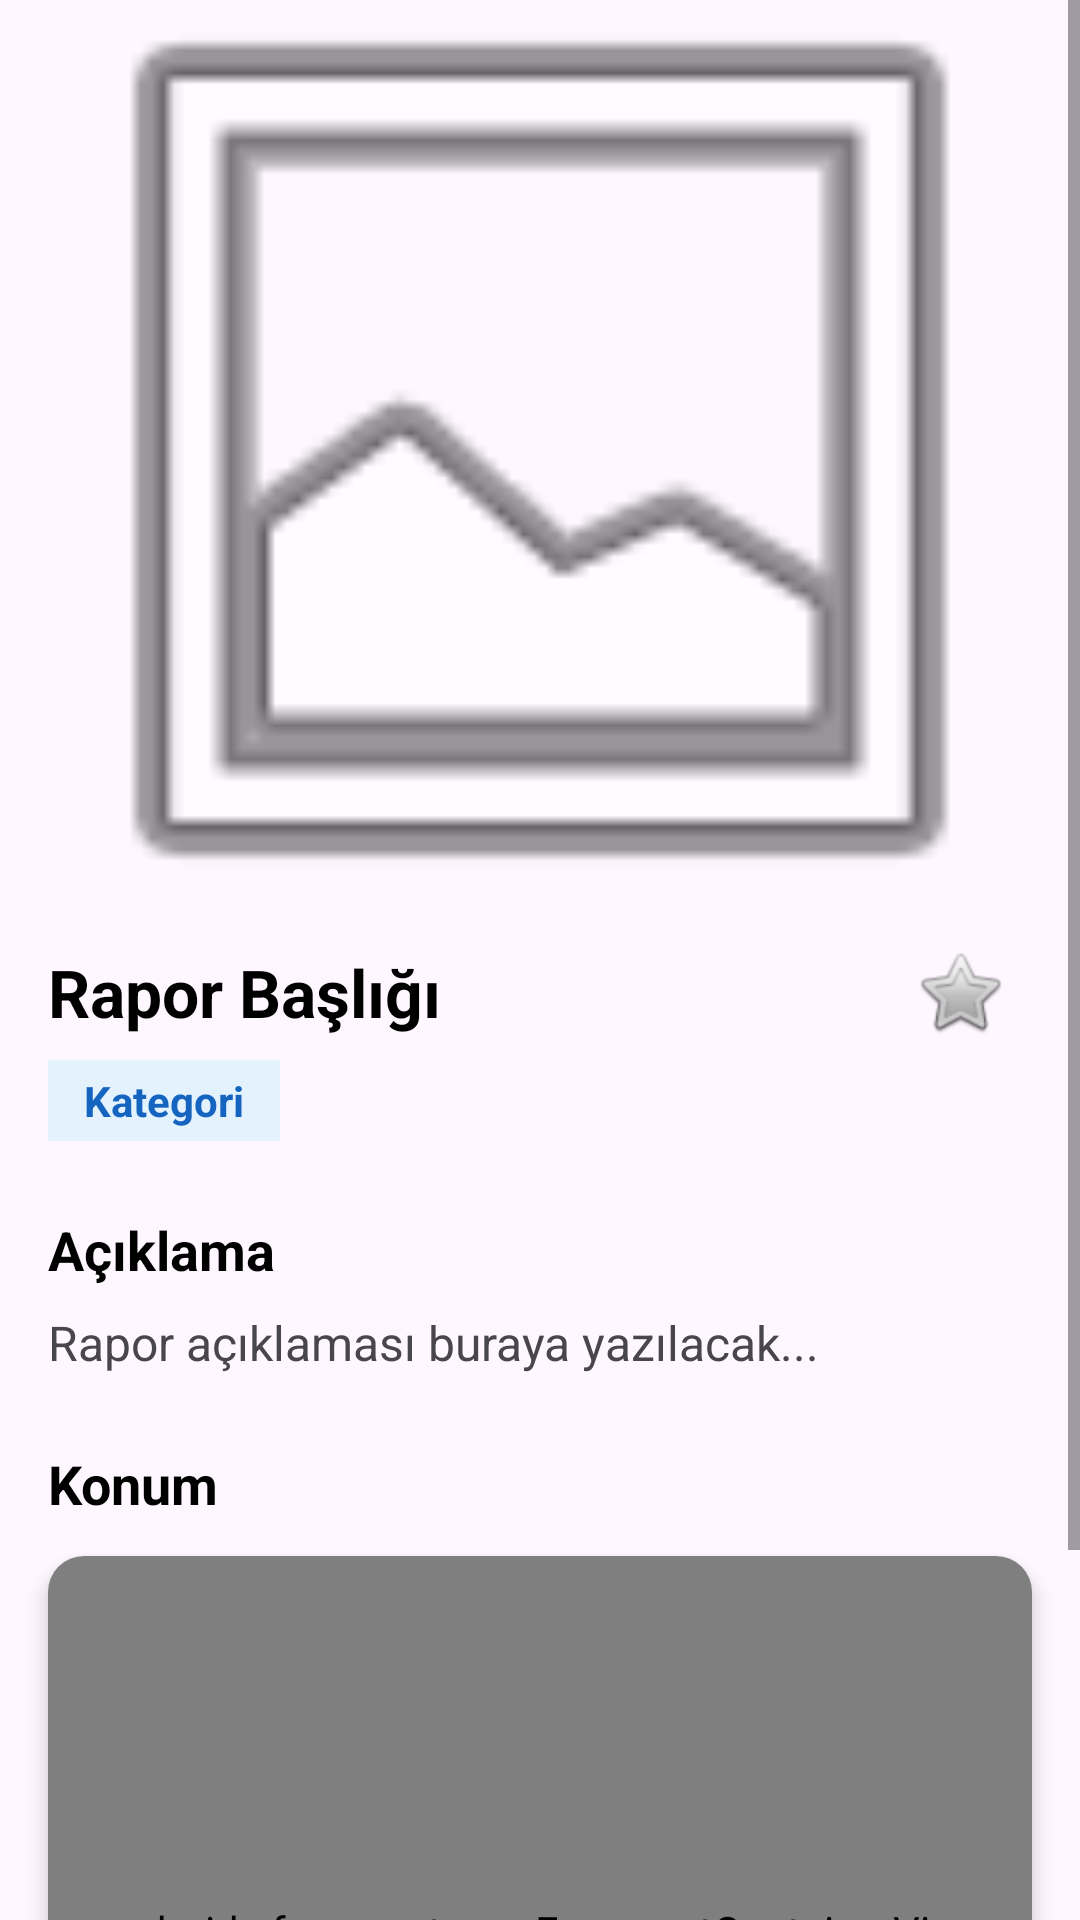

Write the Android layout XML for this screen, with the resource values it uses.
<!-- AndroidManifest.xml: application theme Theme.KampusBildirim -->
<!-- res/layout/fragment_report_detail.xml -->
<?xml version="1.0" encoding="utf-8"?>
<ScrollView
    xmlns:android="http://schemas.android.com/apk/res/android"
    xmlns:tools="http://schemas.android.com/tools"
    android:layout_width="match_parent"
    xmlns:app="http://schemas.android.com/apk/res-auto"
    android:fillViewport="true"
    android:layout_height="match_parent"
    tools:context=".ReportDetailFragment">

    <androidx.constraintlayout.widget.ConstraintLayout
        android:layout_width="match_parent"
        android:layout_height="wrap_content"
        android:paddingBottom="24dp">

        <ImageView
            android:id="@+id/ivDetailImage"
            android:layout_width="match_parent"
            android:layout_height="300dp"
            android:scaleType="centerCrop"
            android:src="@android:drawable/ic_menu_gallery"
            app:layout_constraintTop_toTopOf="parent" />

        <TextView
            android:id="@+id/tvDetailTitle"
            android:layout_width="0dp"
            android:layout_height="wrap_content"
            android:layout_marginStart="16dp"
            android:layout_marginTop="16dp"
            android:layout_marginEnd="8dp"
            android:text="Rapor Başlığı"
            android:textColor="#000000"
            android:textSize="22sp"
            android:textStyle="bold"
            app:layout_constraintEnd_toStartOf="@id/btnFollow"
            app:layout_constraintStart_toStartOf="parent"
            app:layout_constraintTop_toBottomOf="@id/ivDetailImage" />

        <ImageButton
            android:id="@+id/btnFollow"
            android:layout_width="48dp"
            android:layout_height="48dp"
            android:layout_marginEnd="16dp"
            android:background="?attr/selectableItemBackgroundBorderless"
            android:src="@android:drawable/btn_star_big_off"

            app:layout_constraintBottom_toBottomOf="@+id/tvDetailTitle"
            app:layout_constraintEnd_toEndOf="parent"
            app:layout_constraintTop_toTopOf="@+id/tvDetailTitle" />

        <TextView
            android:id="@+id/tvDetailType"
            android:layout_width="wrap_content"
            android:layout_height="wrap_content"
            android:layout_marginTop="8dp"
            android:background="#E3F2FD"
            android:paddingHorizontal="12dp"
            android:paddingVertical="4dp"
            android:text="Kategori"
            android:textColor="#1565C0"
            android:textSize="14sp"
            android:textStyle="bold"
            app:layout_constraintStart_toStartOf="@id/tvDetailTitle"
            app:layout_constraintTop_toBottomOf="@id/tvDetailTitle" />

        <TextView
            android:id="@+id/tvLabelDesc"
            android:layout_width="wrap_content"
            android:layout_height="wrap_content"
            android:layout_marginTop="24dp"
            android:text="Açıklama"
            android:textColor="#000000"
            android:textSize="18sp"
            android:textStyle="bold"
            app:layout_constraintStart_toStartOf="@id/tvDetailTitle"
            app:layout_constraintTop_toBottomOf="@id/tvDetailType" />

        <TextView
            android:id="@+id/tvDetailDescription"
            android:layout_width="0dp"
            android:layout_height="wrap_content"
            android:layout_marginTop="8dp"
            android:layout_marginEnd="16dp"
            android:text="Rapor açıklaması buraya yazılacak..."
            android:textSize="16sp"
            app:layout_constraintEnd_toEndOf="parent"
            app:layout_constraintStart_toStartOf="@id/tvLabelDesc"
            app:layout_constraintTop_toBottomOf="@id/tvLabelDesc" />



        <TextView
            android:id="@+id/tvLabelLoc"
            android:layout_width="wrap_content"
            android:layout_height="wrap_content"
            android:layout_marginTop="24dp"
            android:text="Konum"
            android:textColor="#000000"
            android:textSize="18sp"
            android:textStyle="bold"
            app:layout_constraintStart_toStartOf="@id/tvLabelDesc"
            app:layout_constraintTop_toBottomOf="@id/tvDetailDescription" />

        <androidx.cardview.widget.CardView
            android:layout_width="match_parent"
            android:layout_height="250dp"
            android:layout_marginHorizontal="16dp"
            android:layout_marginTop="12dp"
            app:cardCornerRadius="12dp"
            app:cardElevation="4dp"
            app:layout_constraintTop_toBottomOf="@id/tvLabelLoc"
            app:layout_constraintBottom_toBottomOf="parent">

            <androidx.fragment.app.FragmentContainerView
                android:id="@+id/mapDetail"
                android:name="com.google.android.gms.maps.SupportMapFragment"
                android:layout_width="match_parent"
                android:layout_height="match_parent" />

        </androidx.cardview.widget.CardView>

    </androidx.constraintlayout.widget.ConstraintLayout>

</ScrollView>
<!-- resources referenced by this layout -->
<resources>
  <style name="Theme.KampusBildirim" parent="Base.Theme.KampusBildirim" />
  <style name="Base.Theme.KampusBildirim" parent="Theme.Material3.DayNight.NoActionBar">
          
          
      </style>
</resources>
